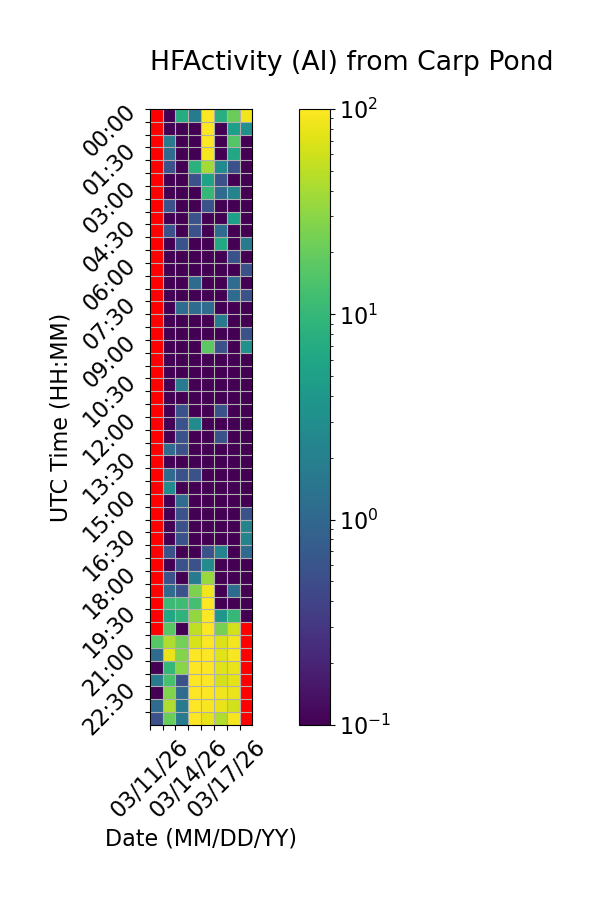

Values plotted in this chart, from the file beside it:
Time (UTC), 03/11/26, 03/12/26, 03/13/26, 03/14/26, 03/15/26, 03/16/26, 03/17/26, 03/18/26
00:00, , 0.0, 7.222, 1.667, 98.33, 7.778, 21.11, 86.67
00:30, , 0.0, 0.0, 0.0, 100.0, 0.0, 5.0, 3.333
01:00, , 1.667, 0.0, 0.0, 99.44, 0.0, 15.56, 0.0
01:30, , 1.111, 0.0, 0.0, 90.56, 0.0, 6.111, 0.0
02:00, , 0.5556, 0.0, 8.333, 38.89, 2.778, 0.5556, 0.0
02:30, , 0.0, 0.0, 0.5556, 5.556, 0.5556, 0.0, 0.0
03:00, , 0.0, 0.0, 0.0, 10.0, 1.111, 2.222, 0.0
03:30, , 0.5556, 0.0, 0.0, 0.5556, 0.0, 0.0, 0.0
04:00, , 0.0, 0.0, 0.5556, 0.0, 0.0, 5.0, 0.0
04:30, , 0.5556, 0.0, 0.5556, 0.0, 1.111, 0.0, 0.0
05:00, , 0.0, 0.5556, 0.0, 0.0, 6.667, 0.0, 1.667
05:30, , 0.0, 0.0, 0.0, 0.0, 0.0, 0.5556, 0.0
06:00, , 0.0, 0.0, 0.0, 0.0, 0.0, 0.0, 0.5556
06:30, , 0.0, 0.0, 1.111, 0.0, 0.0, 1.111, 0.0
07:00, , 0.0, 0.0, 0.0, 0.0, 0.0, 1.111, 0.5556
07:30, , 0.0, 1.111, 1.111, 1.111, 0.0, 0.0, 0.0
08:00, , 0.0, 0.0, 0.0, 0.0, 1.667, 0.0, 0.0
08:30, , 0.0, 0.0, 0.0, 0.0, 0.0, 0.0, 0.5556
09:00, , 0.0, 0.0, 0.0, 17.78, 0.5556, 0.0, 3.333
09:30, , 0.0, 0.0, 0.0, 0.0, 0.0, 0.0, 0.0
10:00, , 0.0, 0.0, 0.0, 0.0, 0.0, 0.0, 0.0
10:30, , 0.0, 1.667, 0.0, 0.0, 0.0, 0.0, 0.0
11:00, , 0.0, 0.0, 0.0, 0.0, 0.0, 0.0, 0.0
11:30, , 0.0, 0.5556, 0.0, 0.0, 0.5556, 0.0, 0.0
12:00, , 0.0, 0.5556, 2.778, 0.0, 0.0, 0.0, 0.0
12:30, , 0.0, 0.5556, 0.0, 0.0, 0.5556, 0.0, 0.0
13:00, , 1.111, 0.5556, 0.0, 0.0, 0.0, 0.0, 0.0
13:30, , 0.0, 0.0, 0.0, 0.0, 0.0, 0.0, 0.0
14:00, , 1.111, 0.5556, 0.5556, 0.0, 0.0, 0.0, 0.0
14:30, , 2.778, 0.0, 0.0, 0.0, 0.0, 0.0, 0.0
15:00, , 0.0, 1.111, 0.0, 0.0, 0.0, 0.0, 0.0
15:30, , 0.0, 0.5556, 0.0, 0.0, 0.0, 0.0, 0.5556
16:00, , 0.0, 0.5556, 0.0, 0.0, 0.0, 0.0, 2.222
16:30, , 0.0, 0.5556, 0.0, 0.0, 0.0, 0.0, 2.222
17:00, , 0.5556, 0.0, 0.0, 0.5556, 2.222, 0.0, 1.111
17:30, , 0.0, 0.5556, 0.5556, 2.778, 0.0, 0.0, 0.0
18:00, , 0.5556, 0.0, 1.667, 34.44, 0.0, 0.0, 0.0
18:30, , 1.111, 0.5556, 25.56, 86.67, 0.0, 1.111, 0.0
19:00, , 11.11, 11.67, 12.78, 98.89, 0.0, 0.0, 0.0
19:30, , 6.111, 8.889, 32.78, 100.0, 3.889, 10.0, 0.0
20:00, , 16.67, 0.0, 51.67, 99.44, 24.44, 62.22, 
20:30, 16.67, 43.33, 23.33, 66.11, 99.44, 68.89, 88.33, 
21:00, 1.111, 81.11, 27.78, 100.0, 98.89, 71.11, 93.33, 
21:30, 0.0, 10.0, 29.44, 100.0, 100.0, 71.11, 78.89, 
22:00, 1.667, 13.33, 0.5556, 100.0, 100.0, 63.89, 76.11, 
22:30, 0.0, 26.67, 1.111, 100.0, 100.0, 87.22, 81.11, 
23:00, 1.111, 43.33, 1.667, 100.0, 94.44, 80.56, 62.78, 
23:30, 0.5556, 20.56, 1.667, 100.0, 80.56, 43.33, 90.56, 
